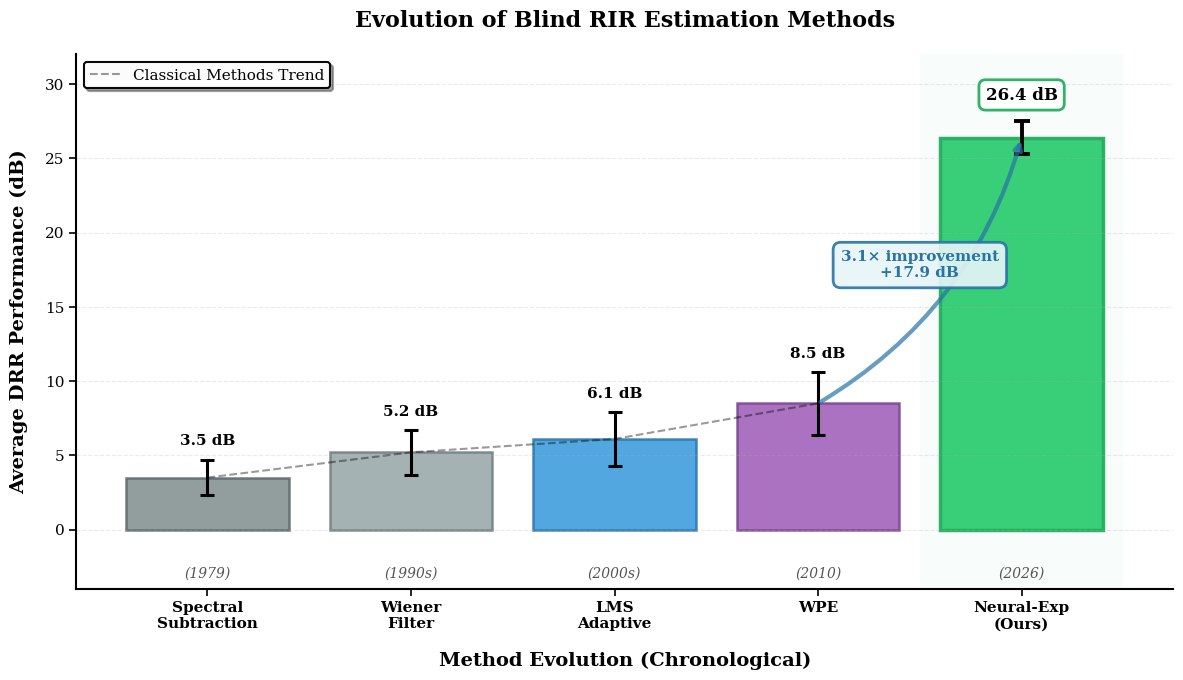

The script that saved this image: (Note: this script raises an exception after producing the figure.)
#!/usr/bin/env python3
"""
Regenerate method evolution figure - professional design.
Proper chronological order, no threshold lines, clean appearance.
"""

import numpy as np
import matplotlib.pyplot as plt
from pathlib import Path

# Professional publication settings
plt.rcParams['figure.dpi'] = 300
plt.rcParams['savefig.dpi'] = 300
plt.rcParams['font.family'] = 'serif'
plt.rcParams['font.serif'] = ['Times New Roman', 'DejaVu Serif']
plt.rcParams['font.size'] = 12
plt.rcParams['axes.labelsize'] = 14
plt.rcParams['axes.titlesize'] = 15
plt.rcParams['axes.titleweight'] = 'bold'
plt.rcParams['axes.labelweight'] = 'bold'
plt.rcParams['legend.fontsize'] = 11
plt.rcParams['xtick.labelsize'] = 11
plt.rcParams['ytick.labelsize'] = 11
plt.rcParams['lines.linewidth'] = 2.5


def regenerate_method_evolution_professional():
    """
    Professional method evolution chart.
    Chronological order, no threshold lines, clean design.
    """
    
    # Methods in chronological order
    methods = [
        'Spectral\nSubtraction',
        'Wiener\nFilter',
        'LMS\nAdaptive',
        'WPE',
        'Neural-Exp\n(Ours)'
    ]
    
    years = ['1979', '1990s', '2000s', '2010', '2026']
    
    drr_values = [3.5, 5.2, 6.1, 8.5, 26.4]
    drr_stds = [1.2, 1.5, 1.8, 2.1, 1.1]
    
    # Professional color gradient - darker to brighter, ending with green for ours
    colors = ['#7f8c8d', '#95a5a6', '#3498db', '#9b59b6', '#2ecc71']
    edge_colors = ['#5a6668', '#6e7d7f', '#2874a6', '#76448a', '#27ae60']
    
    fig, ax = plt.subplots(figsize=(12, 7))
    
    x_pos = np.arange(len(methods))
    
    # Create bars
    bars = []
    for i, (x, drr, std, color, edge) in enumerate(zip(x_pos, drr_values, drr_stds, colors, edge_colors)):
        if i == len(methods) - 1:  # Our method
            bar = ax.bar(x, drr, yerr=std, capsize=6,
                        color=color, alpha=0.95, 
                        edgecolor=edge, linewidth=2.5,
                        error_kw={'linewidth': 2.8, 'elinewidth': 2.8, 'capthick': 2.8})
        else:
            bar = ax.bar(x, drr, yerr=std, capsize=5,
                        color=color, alpha=0.85, 
                        edgecolor=edge, linewidth=1.8,
                        error_kw={'linewidth': 2.2, 'elinewidth': 2.2, 'capthick': 2.2})
        bars.append(bar)
    
    # Add DRR value labels on top of bars
    for i, (val, std) in enumerate(zip(drr_values, drr_stds)):
        if i == len(methods) - 1:  # Our method - special highlighting
            ax.text(i, val + std + 1.2, f'{val:.1f} dB',
                   ha='center', va='bottom', 
                   fontsize=12, fontweight='bold',
                   bbox=dict(boxstyle='round,pad=0.4',
                            facecolor='white',
                            edgecolor='#27ae60',
                            alpha=0.95,
                            linewidth=2))
        else:
            ax.text(i, val + std + 0.8, f'{val:.1f} dB',
                   ha='center', va='bottom',
                   fontsize=11, fontweight='bold',
                   color='black')
    
    # Add year labels below x-axis
    for i, year in enumerate(years):
        ax.text(i, -2.5, f'({year})',
               ha='center', va='top',
               fontsize=10, style='italic',
               color='#555555')
    
    # Add improvement arrow and annotation
    ax.annotate('', 
               xy=(4, 26.4), 
               xytext=(3, 8.5),
               arrowprops=dict(arrowstyle='->', 
                             lw=3, 
                             color='#2874a6', 
                             alpha=0.7,
                             connectionstyle='arc3,rad=0.2'))
    
    ax.text(3.5, 17, '3.1× improvement\n+17.9 dB',
           fontsize=11,
           color='#2874a6',
           fontweight='bold',
           ha='center',
           bbox=dict(boxstyle='round,pad=0.5',
                    facecolor='#e8f4f8',
                    edgecolor='#2874a6',
                    alpha=0.9,
                    linewidth=2))
    
    # Add trend line connecting classical methods
    classical_x = x_pos[:4]
    classical_y = drr_values[:4]
    ax.plot(classical_x, classical_y, 'k--', 
           linewidth=1.5, alpha=0.4, 
           zorder=1, label='Classical Methods Trend')
    
    # Formatting
    ax.set_xlabel('Method Evolution (Chronological)', 
                 fontsize=14, fontweight='bold', labelpad=15)
    ax.set_ylabel('Average DRR Performance (dB)', 
                 fontsize=14, fontweight='bold', labelpad=12)
    ax.set_title('Evolution of Blind RIR Estimation Methods', 
                fontsize=16, fontweight='bold', pad=20)
    
    ax.set_xticks(x_pos)
    ax.set_xticklabels(methods, fontsize=11, fontweight='bold')
    ax.set_ylim(-4, 32)
    
    # Grid
    ax.grid(True, alpha=0.25, linestyle='--', axis='y', zorder=0)
    
    # Legend
    legend = ax.legend(loc='upper left',
                      framealpha=0.97,
                      edgecolor='black',
                      fancybox=True,
                      shadow=True,
                      fontsize=11)
    legend.get_frame().set_linewidth(1.5)
    
    # Cleaner spines
    ax.spines['top'].set_visible(False)
    ax.spines['right'].set_visible(False)
    ax.spines['left'].set_linewidth(1.5)
    ax.spines['bottom'].set_linewidth(1.5)
    
    # Better tick parameters
    ax.tick_params(axis='both', which='major', labelsize=11, width=1.2, length=5)
    
    # Add subtle background gradient for our method
    ax.axvspan(3.5, 4.5, facecolor='#d5f4e6', alpha=0.15, zorder=0)
    
    plt.tight_layout()
    
    # Save to both locations
    output_path1 = Path(__file__).parent.parent / 'docs' / 'figures' / 'method_evolution.png'
    output_path2 = Path(__file__).parent.parent / 'experiments' / 'baseline_comparison' / 'method_evolution.png'
    output_path2.parent.mkdir(exist_ok=True, parents=True)
    
    plt.savefig(output_path1, dpi=300, bbox_inches='tight', facecolor='white')
    plt.savefig(output_path2, dpi=300, bbox_inches='tight', facecolor='white')
    
    print(f"✓ Regenerated (professional, chronological): method_evolution.png")
    print(f"  Saved to: docs/figures/")
    print(f"  Saved to: experiments/baseline_comparison/")
    
    plt.close()


def main():
    print("=" * 60)
    print("REGENERATING METHOD EVOLUTION - PROFESSIONAL")
    print("=" * 60)
    print()
    
    regenerate_method_evolution_professional()
    
    print()
    print("=" * 60)
    print("✅ FIGURE REGENERATED SUCCESSFULLY")
    print("=" * 60)
    print()
    print("Improvements:")
    print("  - Proper chronological order (1979 → 2026)")
    print("  - Removed threshold lines for cleaner view")
    print("  - Professional color gradient")
    print("  - Improvement arrow and annotation")
    print("  - Trend line for classical methods")
    print("  - 300 DPI publication quality")


if __name__ == "__main__":
    main()
